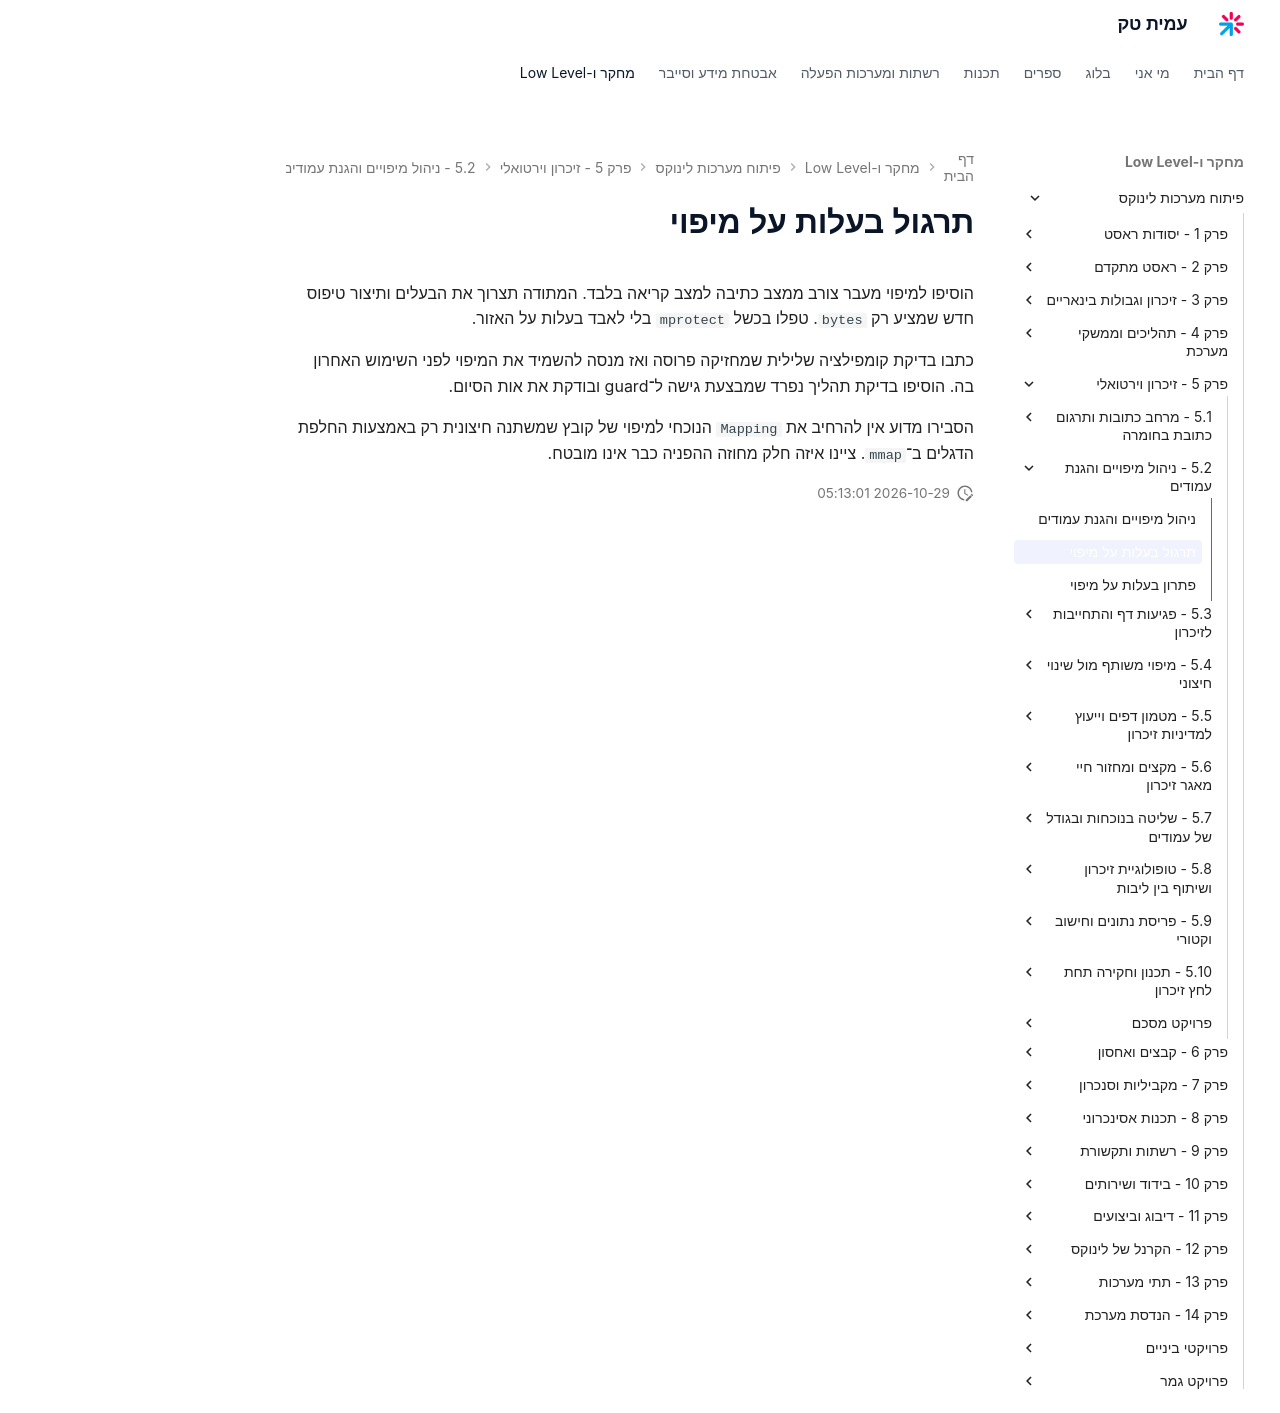

repository: AmitPinchasi/amittech · page: פיתוח-מערכות-לינוקס/5 - זיכרון וירטואלי/5.2 - ניהול מיפויים והגנת עמודים/5.2 - ניהול מיפויים והגנת עמודים - תרגול/index.html · generator: mkdocs

# תרגול בעלות על מיפוי

הוסיפו למיפוי מעבר צורב ממצב כתיבה למצב קריאה בלבד. המתודה תצרוך את הבעלים ותיצור טיפוס חדש שמציע רק `bytes`. טפלו בכשל `mprotect` בלי לאבד בעלות על האזור.

כתבו בדיקת קומפילציה שלילית שמחזיקה פרוסה ואז מנסה להשמיד את המיפוי לפני השימוש האחרון בה. הוסיפו בדיקת תהליך נפרד שמבצעת גישה ל־guard ובודקת את אות הסיום.

הסבירו מדוע אין להרחיב את `Mapping` הנוכחי למיפוי של קובץ שמשתנה חיצונית רק באמצעות החלפת הדגלים ב־`mmap`. ציינו איזה חלק מחוזה ההפניה כבר אינו מובטח.
